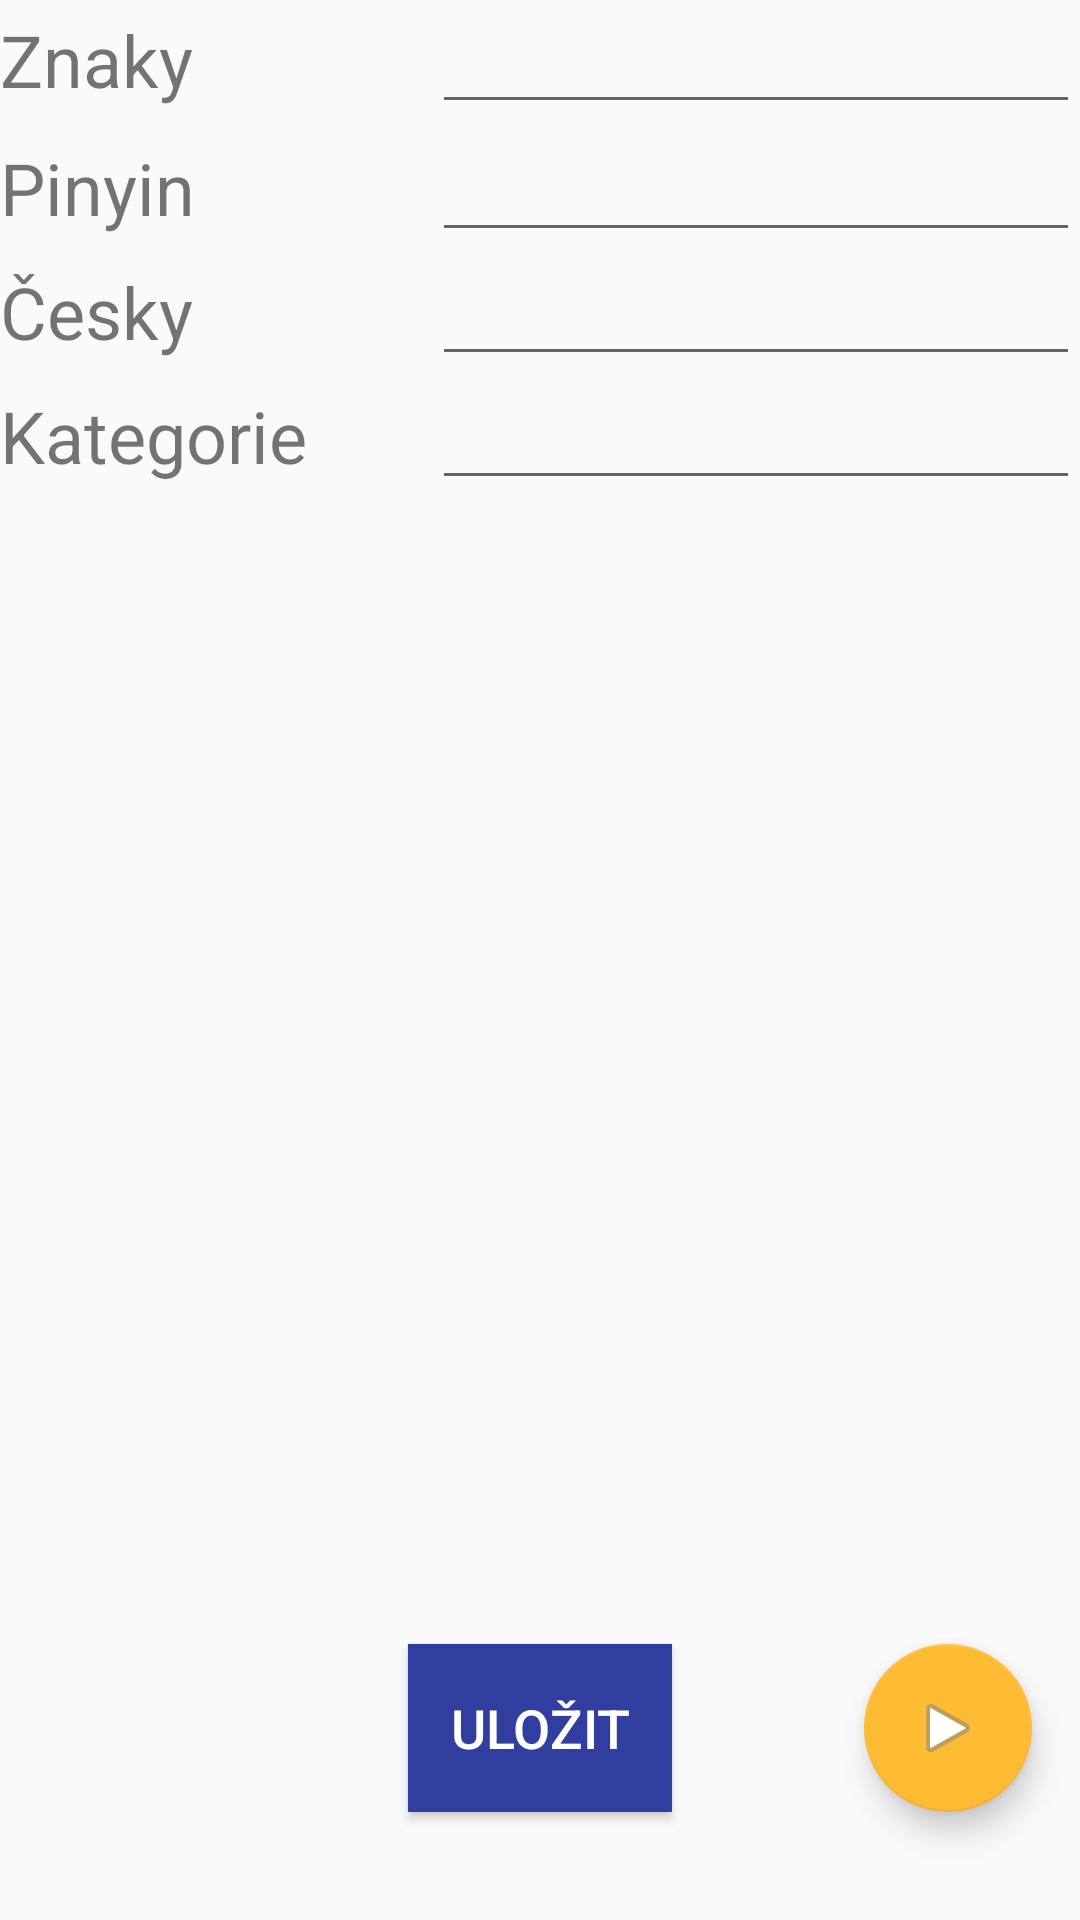

Android layout source for this screen:
<!-- AndroidManifest.xml: application theme AppTheme -->
<!-- res/layout/activity_show_word.xml -->
<?xml version="1.0" encoding="utf-8"?>
<FrameLayout xmlns:android="http://schemas.android.com/apk/res/android"
    xmlns:app="http://schemas.android.com/apk/res-auto"
    xmlns:tools="http://schemas.android.com/tools"
    android:layout_width="match_parent"
    android:layout_height="match_parent"
    android:isScrollContainer="true"
    android:orientation="vertical"
    android:scrollbars="vertical"
    android:verticalScrollbarPosition="right">

    <LinearLayout
        android:layout_width="match_parent"
        android:layout_height="match_parent"
        android:orientation="vertical">

        <LinearLayout
            android:layout_width="match_parent"
            android:layout_height="0dp"
            android:layout_weight="8"
            android:elevation="0dp"
            android:isScrollContainer="true"
            android:orientation="vertical"
            android:scrollbars="vertical"
            android:verticalScrollbarPosition="right">

            <LinearLayout
                android:layout_width="match_parent"
                android:layout_height="wrap_content"
                android:orientation="horizontal">

                <TextView
                    android:id="@+id/tv_show_myForeign"
                    android:layout_width="0dp"
                    android:layout_height="wrap_content"
                    android:layout_weight="2"
                    android:text="@string/textView_show_chinese"
                    android:textSize="24sp" />

                <EditText
                    android:id="@+id/et_show_myForeign"
                    android:layout_width="0dp"
                    android:layout_height="wrap_content"
                    android:layout_weight="3"
                    android:ems="10"
                    android:textSize="18sp" />
            </LinearLayout>

            <LinearLayout
                android:layout_width="match_parent"
                android:layout_height="wrap_content"
                android:orientation="horizontal">

                <TextView
                    android:id="@+id/tv_show_myReading"
                    android:layout_width="0dp"
                    android:layout_height="wrap_content"
                    android:layout_weight="2"
                    android:paddingTop="5dp"
                    android:text="@string/textView_show_pinyin"
                    android:textSize="24sp" />

                <EditText
                    android:id="@+id/et_show_myReading"
                    android:layout_width="0dp"
                    android:layout_height="wrap_content"
                    android:layout_weight="3"
                    android:ems="10"
                    android:textSize="18sp" />
            </LinearLayout>

            <LinearLayout
                android:layout_width="match_parent"
                android:layout_height="wrap_content"
                android:orientation="horizontal">

                <TextView
                    android:id="@+id/tv_show_myLang"
                    android:layout_width="0dp"
                    android:layout_height="wrap_content"
                    android:layout_weight="2"
                    android:paddingTop="5dp"
                    android:text="@string/textView_show_czech"
                    android:textSize="24sp" />

                <EditText
                    android:id="@+id/et_show_myLang"
                    android:layout_width="0dp"
                    android:layout_height="wrap_content"
                    android:layout_weight="3"
                    android:ems="10"
                    android:textSize="18sp" />
            </LinearLayout>

            <LinearLayout
                android:layout_width="match_parent"
                android:layout_height="wrap_content"
                android:orientation="horizontal">

                <TextView
                    android:id="@+id/tv_show_category"
                    android:layout_width="0dp"
                    android:layout_height="wrap_content"
                    android:layout_weight="2"
                    android:elevation="1dp"
                    android:paddingTop="5dp"
                    android:text="@string/textView_show_category"
                    android:textSize="24sp" />

                <EditText
                    android:id="@+id/et_show_category"
                    android:layout_width="0dp"
                    android:layout_height="wrap_content"
                    android:layout_weight="3"
                    android:ems="10"
                    android:textSize="18sp" />
            </LinearLayout>

            <TextView
                android:id="@+id/tv_show_id"
                android:layout_width="match_parent"
                android:layout_height="0dp"
                android:layout_weight="0"
                android:text="@string/textView_show_id"
                android:textSize="8sp"
                android:visibility="invisible" />

            <EditText
                android:id="@+id/et_show_id"
                android:layout_width="match_parent"
                android:layout_height="0dp"
                android:layout_gravity="end"
                android:layout_weight="0"
                android:ems="10"
                android:textAlignment="textEnd"
                android:textSize="10sp"
                android:visibility="invisible" />

        </LinearLayout>

        <FrameLayout
            android:layout_width="match_parent"
            android:layout_height="0dp"
            android:layout_weight="2">

            <android.support.design.widget.FloatingActionButton
                android:id="@+id/fab_detail_play"
                android:layout_width="56dp"
                android:layout_height="56dp"
                android:layout_gravity="center_vertical|end"
                android:layout_marginRight="16dp"
                android:background="@android:color/holo_orange_light"
                android:src="@android:drawable/ic_media_play"
                android:theme="@android:style/MediaButton.Play"
                app:backgroundTint="@android:color/holo_orange_light"
                app:fabSize="normal" />

            <Button
                android:id="@+id/fab_detail_save"
                android:layout_width="wrap_content"
                android:layout_height="56dp"
                android:layout_gravity="center_vertical|center_horizontal"
                android:background="@color/colorPrimaryDark"
                android:clickable="true"
                android:onClick="saveWord"
                android:src="?attr/actionModeSelectAllDrawable"
                android:text="@string/button_save"
                android:textColor="@android:color/background_light"
                android:textSize="18sp"
                app:fabSize="normal" />
        </FrameLayout>

    </LinearLayout>

</FrameLayout>
<!-- resources referenced by this layout -->
<resources>
  <color name="colorPrimaryDark">#303f9f</color>
  <string name="button_save">Uložit</string>
  <string name="textView_show_category">Kategorie</string>
  <string name="textView_show_chinese">Znaky</string>
  <string name="textView_show_czech">Česky</string>
  <string name="textView_show_id">ID</string>
  <string name="textView_show_pinyin">Pinyin</string>
  <style name="AppTheme" parent="Theme.AppCompat.Light.DarkActionBar">
          
          <item name="colorPrimary" type="id">@color/colorPrimary</item>
          <item name="colorPrimaryDark" type="id">@color/colorPrimaryDark</item>
          <item name="colorAccent" type="id">@color/colorAccent</item>
      </style>
  <color name="colorPrimary">#3F51B5</color>
  <color name="colorAccent">#ff4081</color>
</resources>
